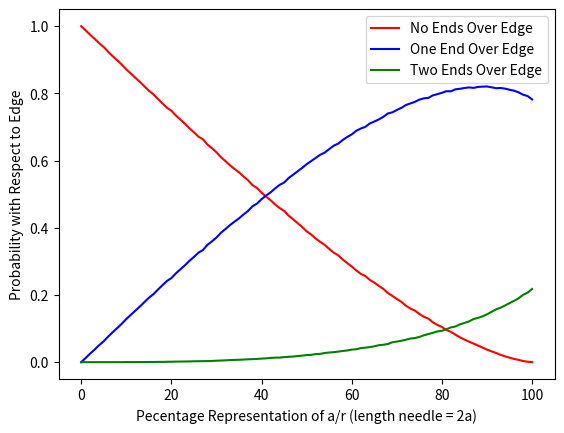

Here is the Python script that generated this plot:
# -*- coding: utf-8 -*-
"""
Created on Mon Apr 11 15:23:18 2022

[redacted]
"""

# circ_pi.py

import random as rd

nr_trials = 100000

a = [x/100 for x in range(101)]

No_Ends = []
One_End = []
Two_Ends = []

nr_no_end = 0
nr_one_end = 0
nr_two_ends = 0

x = rd.random()
y = rd.random()

for A in a:
    nr_no_end = 0
    nr_one_end = 0
    nr_two_ends = 0

    for ix in range(nr_trials):
    
        while x**2 + y**2 >= 1:
            x = rd.random()
            y = rd.random()
        
        if (x+A)**2 + y**2 < 1:
            nr_no_end += 1
        elif (x-A)**2 + y**2 >= 1:
            nr_two_ends += 1
        else:
            nr_one_end += 1
        
        x = rd.random()
        y = rd.random()

    No_Ends.append(nr_no_end/nr_trials)
    One_End.append(nr_one_end/nr_trials)
    Two_Ends.append(nr_two_ends/nr_trials)
#print('No ends = ', nr_no_end / nr_trials)
#print('One end = ', nr_one_end / nr_trials)
#print('Two ends = ', nr_two_ends / nr_trials)

import matplotlib.pyplot as plt
#xtk = [x for x in range(101) if x % 10 == 0]
#xt = plt.xticks([x for x in xtk])
# yt = plt.yticks([x / 10 for x in range(101)])

plt.xlabel('Pecentage Representation of a/r (length needle = 2a)')
plt.ylabel('Probability with Respect to Edge')
#plt.xlim((0,50))
plt.plot(No_Ends, 'r')
plt.plot(One_End, 'b')
plt.plot(Two_Ends, 'g')

plt.legend(['No Ends Over Edge', 'One End Over Edge', 'Two Ends Over Edge'])
plt.show()
